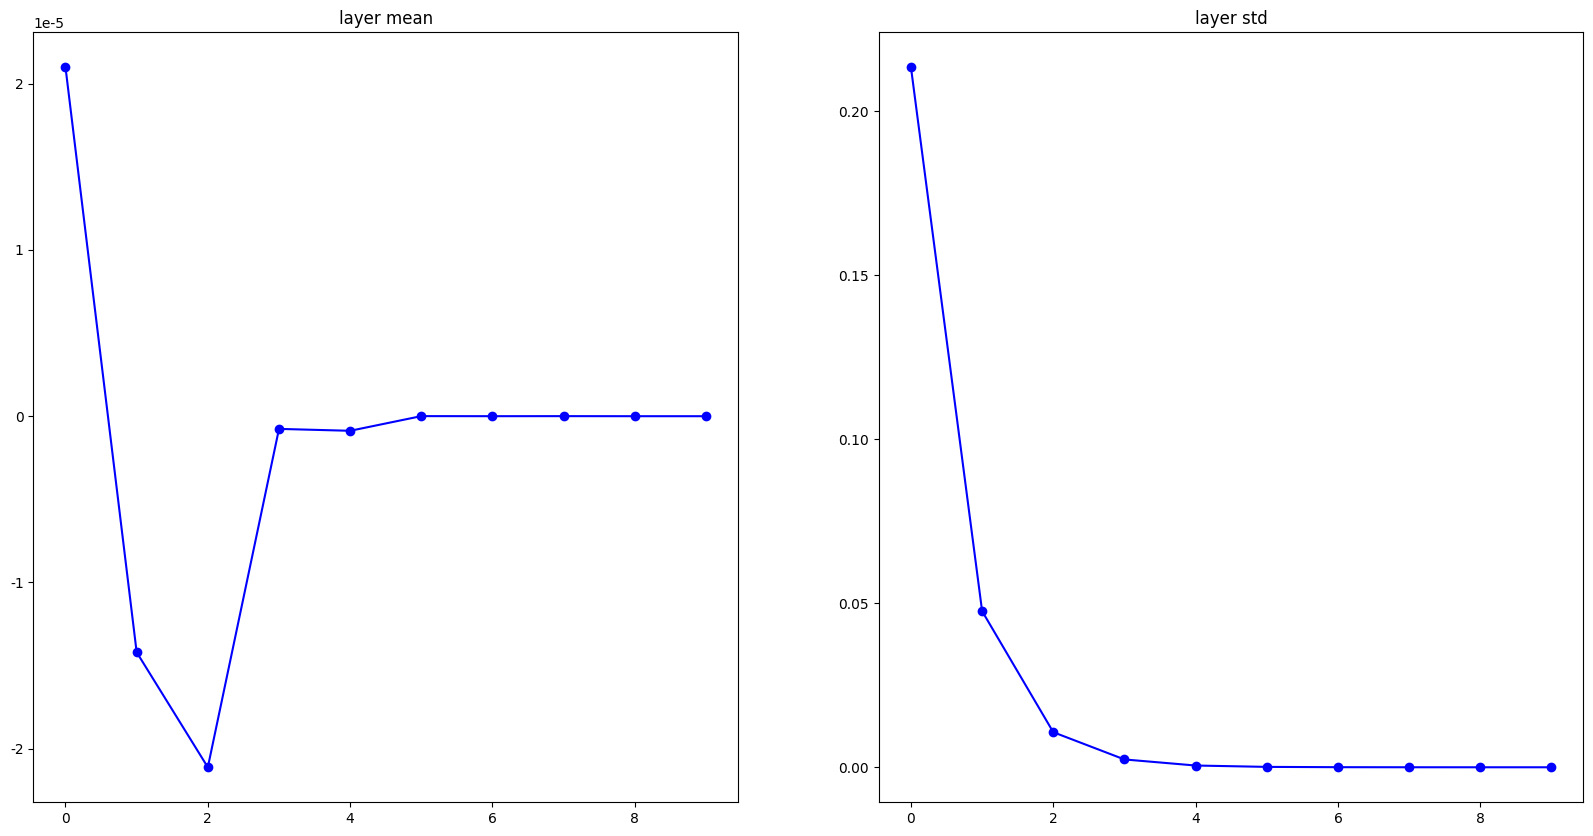
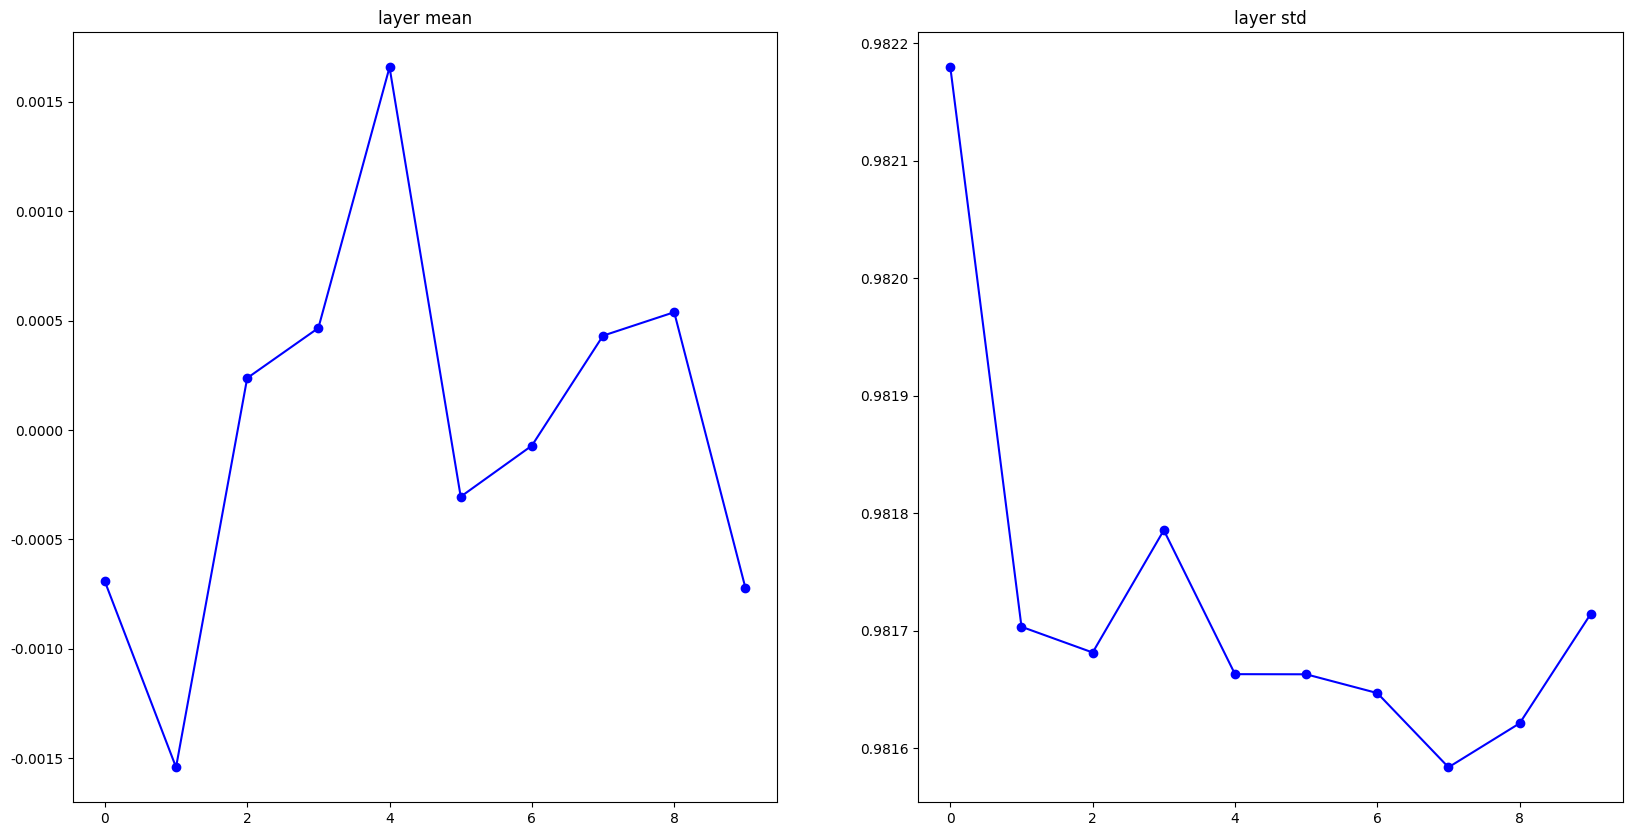
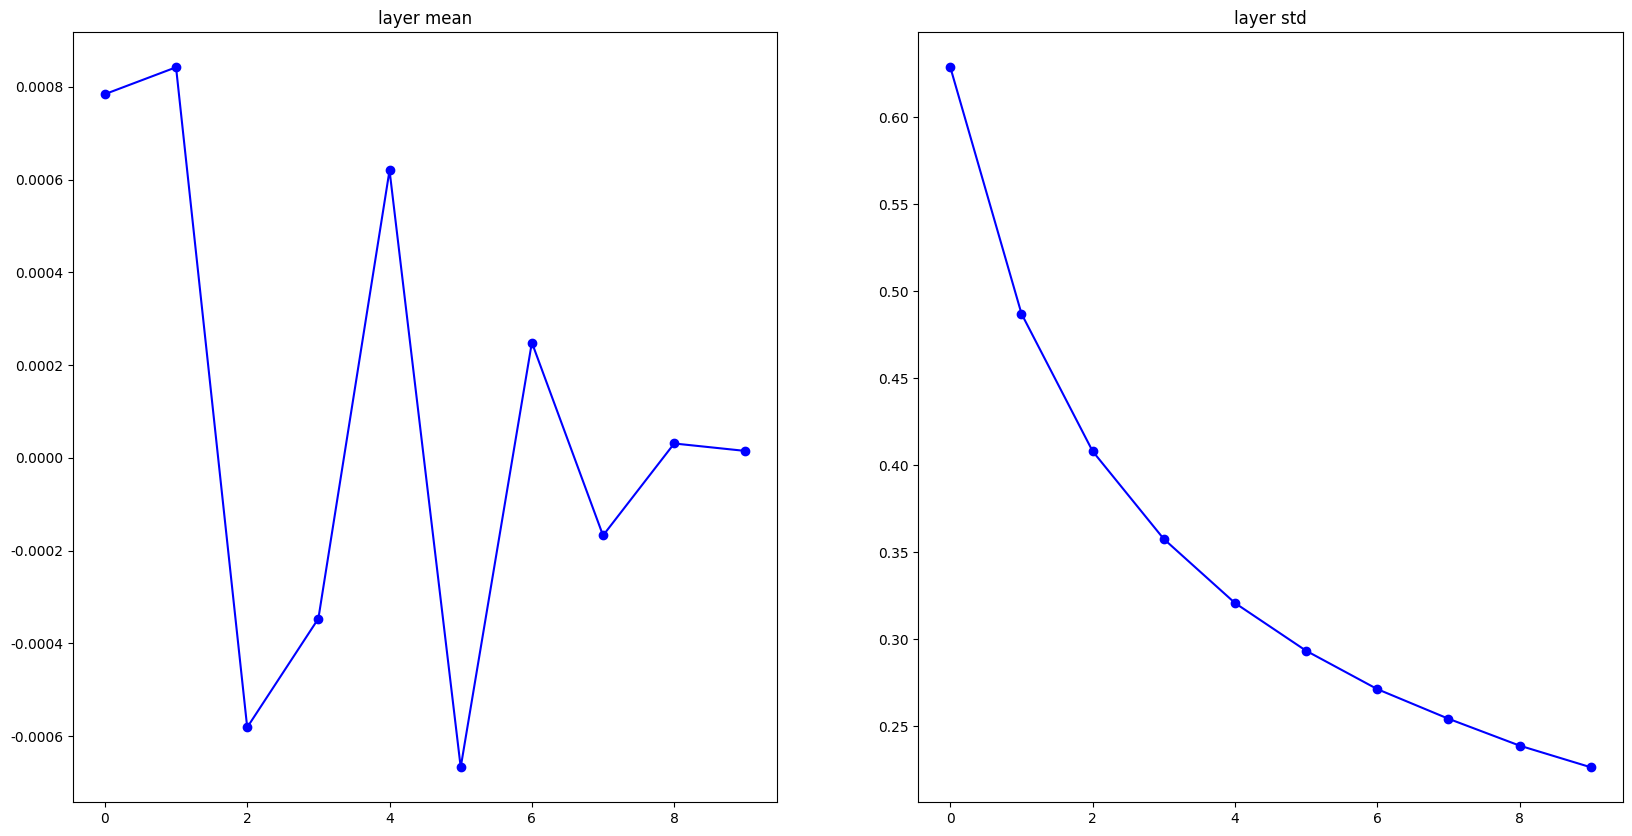
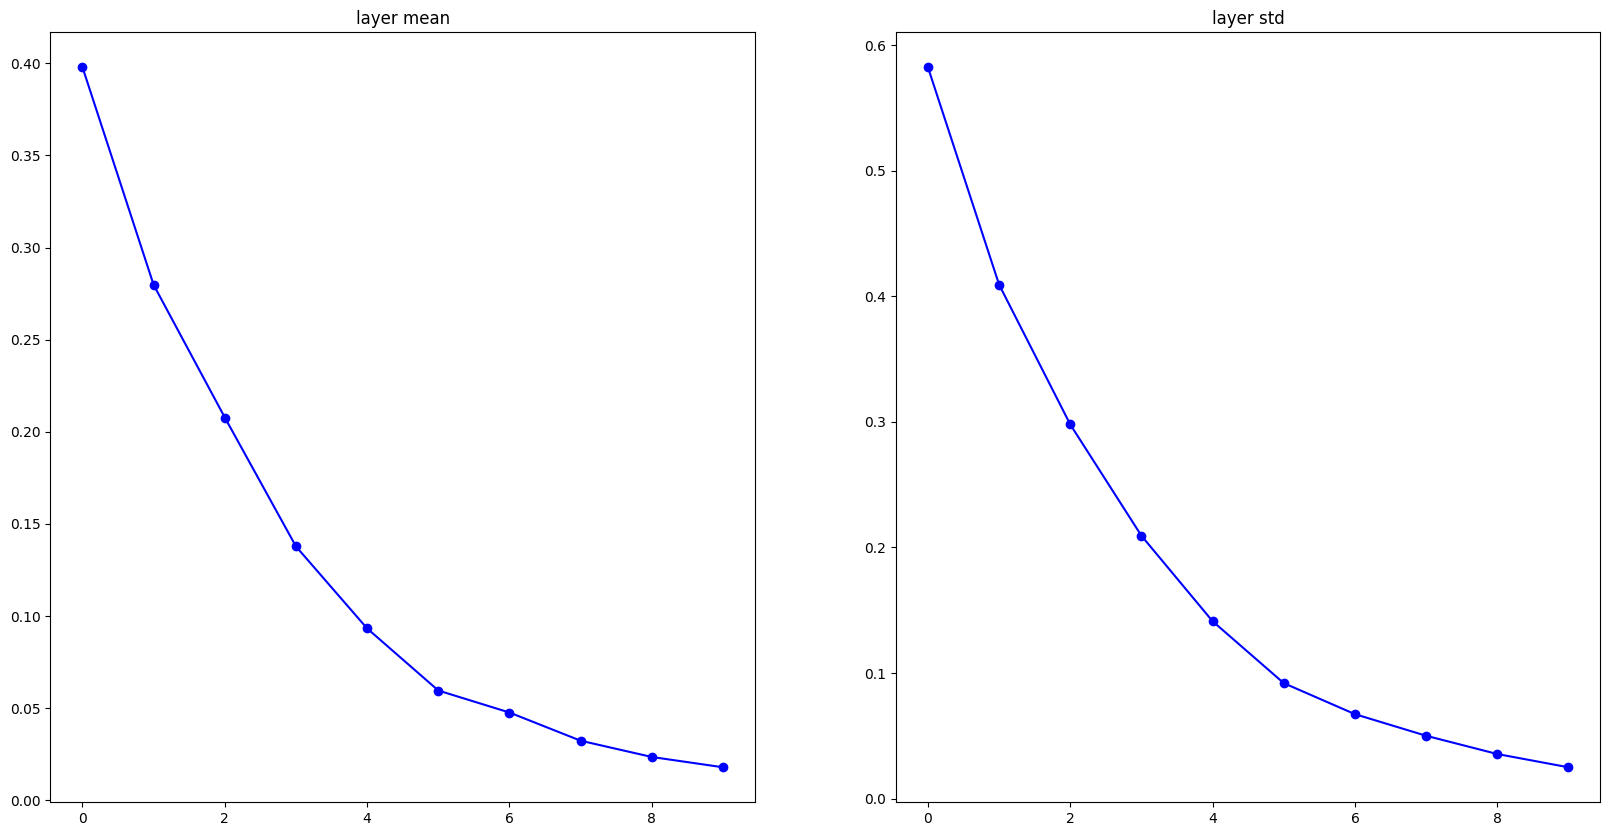
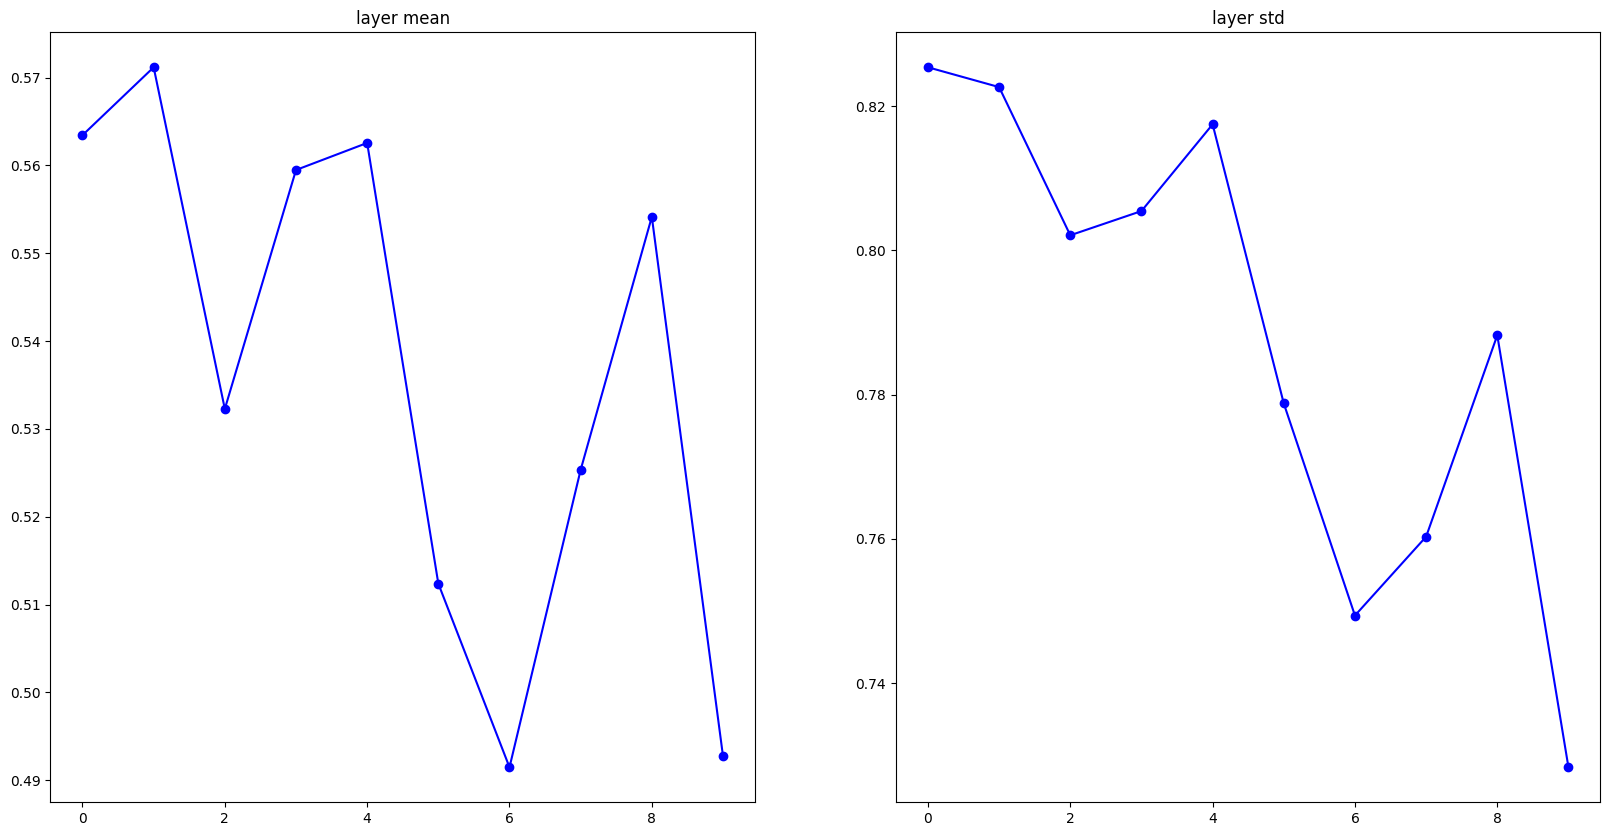

Write the Python code that produced these figures, in order.
import numpy as np
import random
import matplotlib.pyplot as plt
plt.rcParams["font.family"] = "Times New Roman"

D = np.random.randn(1000,500)
hidden_layer_sizes = [500]*10
nonlinearities = ['tanh']*len(hidden_layer_sizes)

act = {'relu':lambda x:np.maximum(0,x), 'tanh':lambda x:np.tanh(x)}

Hs_collapsed = {}
Hs_blown = {}
for i in range(len(hidden_layer_sizes) * 2):
    if i < 10:
        ###: H updates on collapsed weight values
        if i == 0:
            X = D
        else:
            X = Hs_collapsed[i-1]
        n_in = X.shape[1] 
        n_out = hidden_layer_sizes[i] 
        W = np.random.randn(n_in, n_out) * 0.01
        H = np.dot(X, W)
        H = act[nonlinearities[i]](H)
        Hs_collapsed[i] = H
    else:
        ###: H updates on blown weight values
        ix = np.abs(10-(20-i-1))-1
        if ix == 0:
            X = D
        else:
            X = Hs_blown[ix-1]
        n_in = X.shape[1] 
        n_out = hidden_layer_sizes[ix] 
        W = np.random.randn(n_in, n_out) * 1.0
        H = np.dot(X, W)
        H = act[nonlinearities[ix]](H)
        Hs_blown[ix] = H 
        
print("Saturation -> 0 results: \n")
print("Input layer mean {mu} and standard deviation {sd}".format(mu=np.mean(D), sd=np.mean(D)))
layer_means_c = [np.mean(H) for i, H in Hs_collapsed.items()]
layer_stds_c = [np.std(H) for i, H in Hs_collapsed.items()]

for i, H in Hs_collapsed.items():
    print("Hidden layer {layer} had mean {mu} and standard deviation {sd}".format(layer=i+1, mu=layer_means_c[i], sd=layer_stds_c[i]))

print("\nSaturation -> 1 results: \n")
print("Input layer mean {mu} and standard deviation {sd}".format(mu=np.mean(D), sd=np.mean(D)))
layer_means_b = [np.mean(H) for i, H in Hs_blown.items()]
layer_stds_b = [np.std(H) for i, H in Hs_blown.items()]

for i, H in Hs_blown.items():
    print("Hidden layer {layer} had mean {mu} and standard deviation {sd}".format(layer=i+1, mu=layer_means_b[i], sd=layer_stds_b[i]))

plt.figure(figsize=(20,10))
keys = np.array([key for key in Hs_collapsed.keys()])

plt.subplot(121)
l_means = np.array(layer_means_c).T
plt.plot(keys, l_means, 'ob-')
plt.title('layer mean')

plt.subplot(122)
l_stds = np.array(layer_stds_c).T
plt.plot(keys, l_stds, 'ob-')
plt.title('layer std')

plt.show()

plt.figure(figsize=(20,10))
keys = np.array([key for key in Hs_blown.keys()])

plt.subplot(121)
l_means = np.array(layer_means_b).T
plt.plot(keys, l_means, 'ob-')
plt.title('layer mean')

plt.subplot(122)
l_stds = np.array(layer_stds_b).T
plt.plot(keys, l_stds, 'ob-')
plt.title('layer std')

plt.show()

Hs_Xavier = {}
for i in range(len(hidden_layer_sizes)):
    if i == 0:
        X = D
    else:
        X = Hs_Xavier[i-1]
    n_in = X.shape[1] 
    n_out = hidden_layer_sizes[i] 
    W = np.random.randn(n_in, n_out) / np.sqrt(n_in)
    H = np.dot(X, W)
    H = act[nonlinearities[i]](H)
    Hs_Xavier[i] = H
    
print("Xavier Initialization results: \n")
print("Input layer mean {mu} and standard deviation {sd}".format(mu=np.mean(D), sd=np.mean(D)))
layer_means_X = [np.mean(H) for i, H in Hs_Xavier.items()]
layer_stds_X = [np.std(H) for i, H in Hs_Xavier.items()]

for i, H in Hs_Xavier.items():
    print("Hidden layer {layer} had mean {mu} and standard deviation {sd}".format(layer=i+1, mu=layer_means_X[i], sd=layer_stds_X[i]))

plt.figure(figsize=(20,10))
keys = np.array([key for key in Hs_Xavier.keys()])
plt.subplot(121)
l_means = np.array(layer_means_X).T
plt.plot(keys, l_means, 'ob-')
plt.title('layer mean')

plt.subplot(122)
l_stds = np.array(layer_stds_X).T
plt.plot(keys, l_stds, 'ob-')
plt.title('layer std')

plt.show()

nonlinearities = ['relu']*len(hidden_layer_sizes)
Hs_Xavier = {}
for i in range(len(hidden_layer_sizes)):
    if i == 0:
        X = D
    else:
        X = Hs_Xavier[i-1]
    n_in = X.shape[1] 
    n_out = hidden_layer_sizes[i] 
    W = np.random.randn(n_in, n_out) / np.sqrt(n_in)
    H = np.dot(X, W)
    H = act[nonlinearities[i]](H)
    Hs_Xavier[i] = H

layer_means_X = [np.mean(H) for i, H in Hs_Xavier.items()]
layer_stds_X = [np.std(H) for i, H in Hs_Xavier.items()]

plt.figure(figsize=(20,10))
keys = np.array([key for key in Hs_Xavier.keys()])
plt.subplot(121)
l_means = np.array(layer_means_X).T
plt.plot(keys, l_means, 'ob-')
plt.title('layer mean')
plt.subplot(122)
l_stds = np.array(layer_stds_X).T
plt.plot(keys, l_stds, 'ob-')
plt.title('layer std')
plt.show()

nonlinearities = ['relu']*len(hidden_layer_sizes)
Hs_Xavier = {}
for i in range(len(hidden_layer_sizes)):
    if i == 0:
        X = D
    else:
        X = Hs_Xavier[i-1]
    n_in = X.shape[1] 
    n_out = hidden_layer_sizes[i] 
    W = np.random.randn(n_in, n_out) / np.sqrt(n_in/2)
    H = np.dot(X, W)
    H = act[nonlinearities[i]](H)
    Hs_Xavier[i] = H

layer_means_X = [np.mean(H) for i, H in Hs_Xavier.items()]
layer_stds_X = [np.std(H) for i, H in Hs_Xavier.items()]

plt.figure(figsize=(20,10))
keys = np.array([key for key in Hs_Xavier.keys()])
plt.subplot(121)
l_means = np.array(layer_means_X).T
plt.plot(keys, l_means, 'ob-')
plt.title('layer mean')
plt.subplot(122)
l_stds = np.array(layer_stds_X).T
plt.plot(keys, l_stds, 'ob-')
plt.title('layer std')
plt.show()



